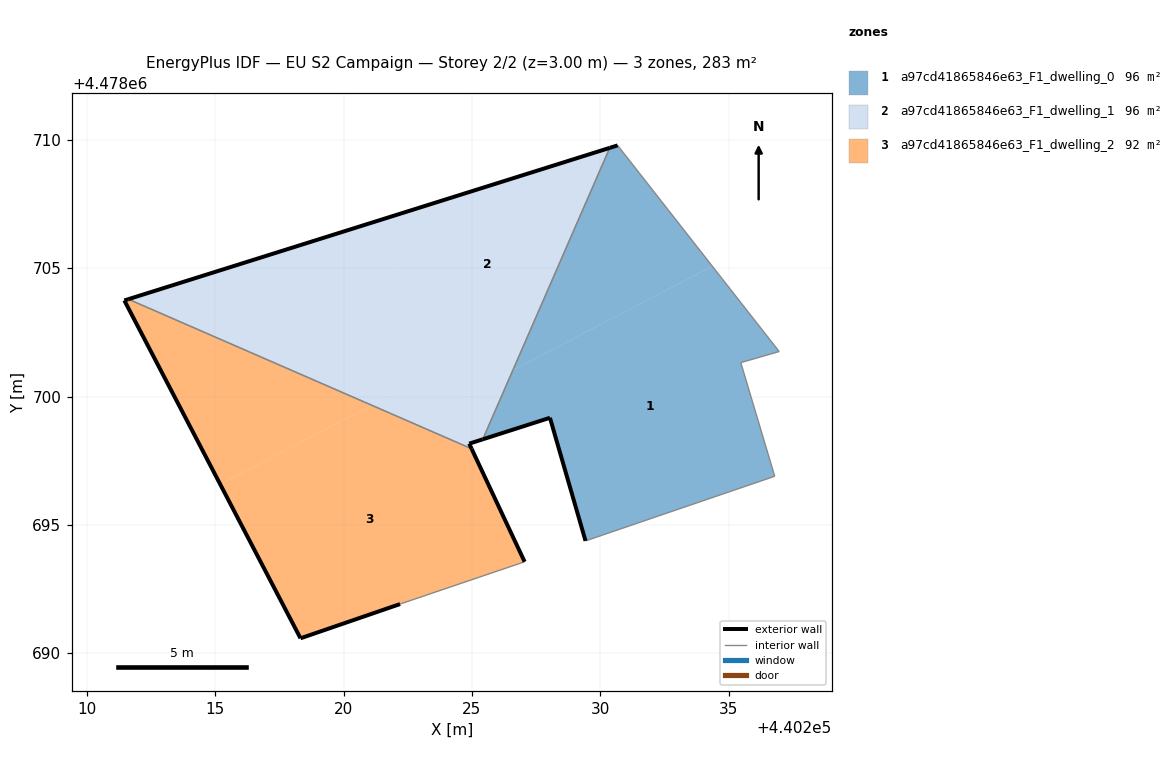
=== STOREY PLAN SPEC (per zone: floor XY polygon, exterior-wall plan segments, windows/doors) ===
zone 1: a97cd41865846e63_F1_dwelling_0  (95.6 m²)
  floor: (440236.80, 4478696.89) (440235.47, 4478701.32) (440236.97, 4478701.75) (440234.36, 4478705.08) (440226.59, 4478701.02) (440225.42, 4478698.33) (440228.04, 4478699.17) (440229.42, 4478694.38)
  floor: (440234.36, 4478705.08) (440230.68, 4478709.78) (440230.37, 4478709.69) (440226.59, 4478701.02)
  exterior wall: (440228.04, 4478699.17) – (440225.42, 4478698.33)  [2.7 m]
  exterior wall: (440230.37, 4478709.69) – (440230.68, 4478709.78)  [0.3 m]
  exterior wall: (440229.42, 4478694.38) – (440228.04, 4478699.17)  [5.0 m]
  interior walls: 5
zone 2: a97cd41865846e63_F1_dwelling_1  (95.6 m²)
  floor: (440225.42, 4478698.33) (440226.59, 4478701.02) (440224.53, 4478699.95) (440225.38, 4478698.32)
  floor: (440225.38, 4478698.32) (440223.92, 4478701.13) (440221.09, 4478699.66) (440224.99, 4478697.96) (440224.89, 4478698.16)
  floor: (440223.92, 4478701.13) (440220.99, 4478706.74) (440211.61, 4478703.79) (440221.09, 4478699.66)
  floor: (440226.59, 4478701.02) (440230.37, 4478709.69) (440220.99, 4478706.74) (440224.53, 4478699.95)
  exterior wall: (440211.61, 4478703.79) – (440230.37, 4478709.69)  [19.7 m]
  exterior wall: (440225.42, 4478698.33) – (440224.89, 4478698.16)  [0.6 m]
  exterior wall: (440224.89, 4478698.16) – (440224.99, 4478697.96)  [0.2 m]
  interior walls: 2
zone 3: a97cd41865846e63_F1_dwelling_2  (92.3 m²)
  floor: (440227.05, 4478693.56) (440224.99, 4478697.96) (440221.09, 4478699.66) (440215.19, 4478696.58) (440218.32, 4478690.58) (440222.20, 4478691.91)
  floor: (440221.09, 4478699.66) (440211.61, 4478703.79) (440211.46, 4478703.74) (440215.19, 4478696.58)
  exterior wall: (440224.99, 4478697.96) – (440227.05, 4478693.56)  [4.9 m]
  exterior wall: (440222.20, 4478691.91) – (440218.32, 4478690.58)  [4.1 m]
  exterior wall: (440218.32, 4478690.58) – (440211.46, 4478703.74)  [14.8 m]
  exterior wall: (440211.46, 4478703.74) – (440211.61, 4478703.79)  [0.2 m]
  interior walls: 2

=== DERIVED (storey summary) ===
Building: EU S2 Campaign
Storey: 2 of 2  (floor level z = 3.00 m)
Storey gross floor area: 283.4 m²
Zones on this storey: 3
  - a97cd41865846e63_F1_dwelling_0: floor 95.6 m²; exterior wall 8.1 m (24.2 m²); WWR 0.0%
  - a97cd41865846e63_F1_dwelling_1: floor 95.6 m²; exterior wall 20.4 m (61.3 m²); WWR 0.0%
  - a97cd41865846e63_F1_dwelling_2: floor 92.3 m²; exterior wall 24.0 m (71.9 m²); WWR 0.0%
Zone adjacency (shared interzone walls):
  - a97cd41865846e63_F1_dwelling_0 ↔ a97cd41865846e63_F1_dwelling_1
  - a97cd41865846e63_F1_dwelling_1 ↔ a97cd41865846e63_F1_dwelling_2